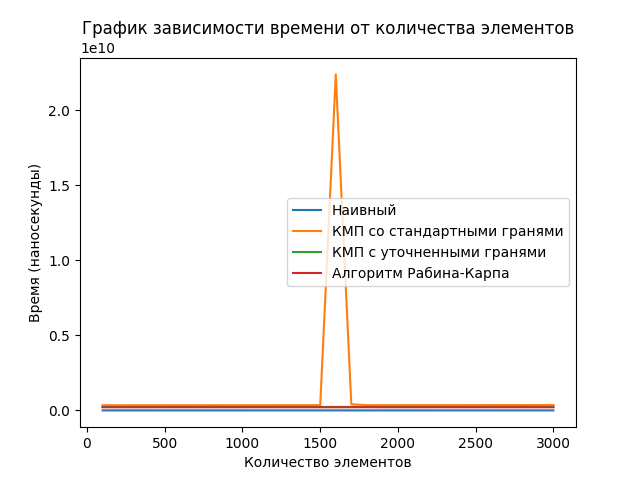

Data behind this chart, as committed beside it:
Название алгоритма; 100; 200; 300; 400; 500; 600; 700; 800; 900; 1000; 1100; 1200; 1300; 1400; 1500; 1600; 1700; 1800; 1900; 2000; 2100; 2200; 2300
Наивный; 4904047; 4896418; 4883054; 4875904; 4876366; 4869243; 4863704; 4865460; 4876564; 4862604; 4863485; 4863373; 4853843; 4858158; 4858166; 4860597; 4857877; 4865204; 4842583; 4854910; 4851012; 4842120; 4830539
КМП со стандартными гранями; 349088374; 348540362; 349045252; 349766123; 350024839; 350448741; 351049914; 351387864; 351973687; 352569877; 353056052; 353513952; 355162735; 355515041; 355935972; 22369646654; 413036677; 356534408; 357062262; 357629497; 357993693; 358428039; 358548743
КМП с уточненными гранями; 234535400; 234469429; 235105135; 234874210; 235064724; 236035335; 234972906; 240207718; 237289600; 235620139; 235560333; 235847120; 235592635; 235956152; 235666708; 236253385; 236082627; 236830591; 236147383; 236683702; 236219104; 236455127; 236246679
Алгоритм Рабина-Карпа; 212642843; 211691735; 211278366; 211261462; 211636089; 212079418; 212452254; 212079589; 211600875; 211745164; 214759487; 212402927; 213986410; 212591964; 213080375; 212583825; 215204981; 218830120; 211834385; 211966008; 212227245; 212412718; 212849383
